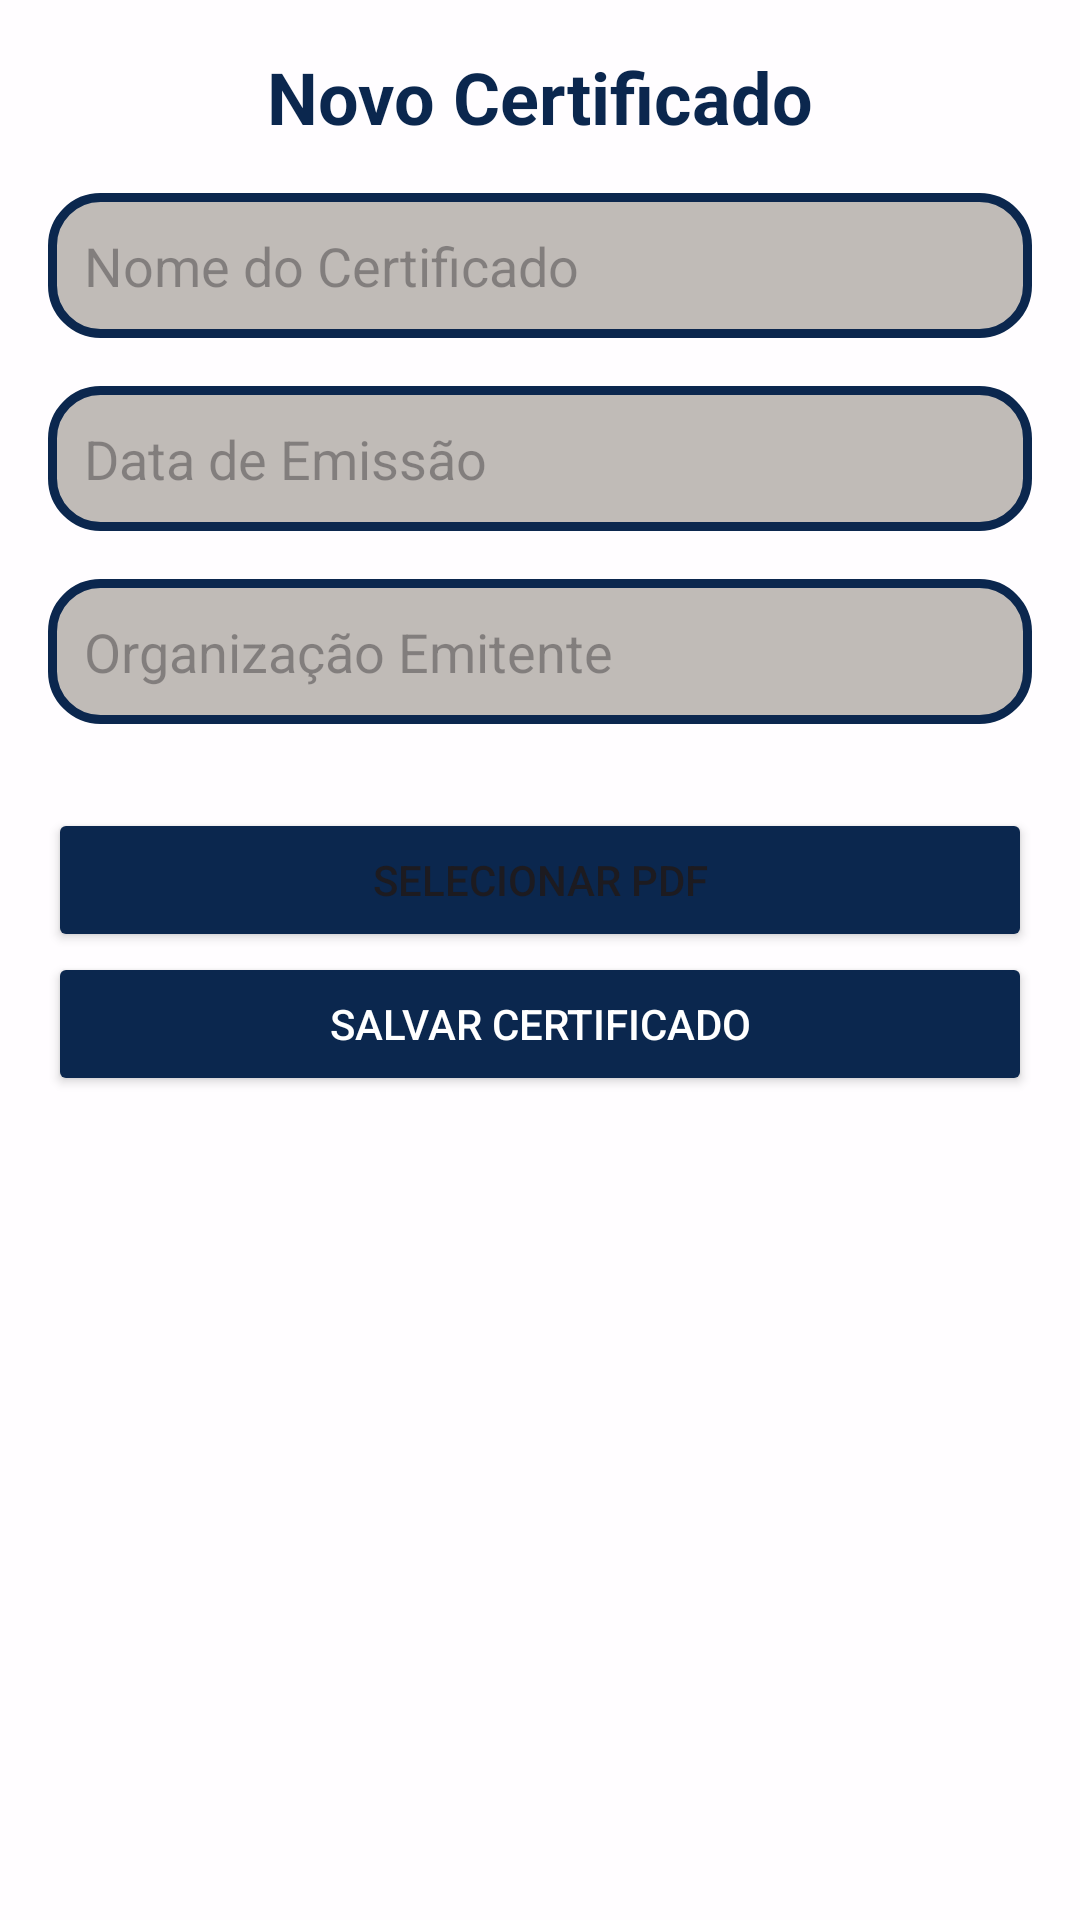

The Android layout XML behind this screen, and the referenced resources:
<!-- AndroidManifest.xml: application theme Theme.Ecir -->
<!-- res/layout/activity_novo_certificado.xml -->
<?xml version="1.0" encoding="utf-8"?>
<ScrollView xmlns:android="http://schemas.android.com/apk/res/android"
    android:layout_width="match_parent"
    android:layout_height="match_parent"
    android:padding="16dp"
    android:background="#C9FFFFFF">

    <LinearLayout
        android:layout_width="match_parent"
        android:layout_height="wrap_content"
        android:orientation="vertical">

        
        <TextView
            android:layout_width="wrap_content"
            android:layout_height="wrap_content"
            android:text="Novo Certificado"
            android:textSize="24sp"
            android:textStyle="bold"
            android:layout_gravity="center"
            android:textColor="#0B274E"
            android:paddingBottom="16dp" />

        
        <EditText
            android:id="@+id/editCertificadoNome"
            android:layout_width="match_parent"
            android:layout_height="wrap_content"
            android:hint="Nome do Certificado"
            android:inputType="text"
            android:background="@drawable/rounded_corners"
            android:padding="12dp"
            android:layout_marginBottom="16dp" />

        
        <EditText
            android:id="@+id/editCertificadoData"
            android:layout_width="match_parent"
            android:layout_height="wrap_content"
            android:hint="Data de Emissão"
            android:inputType="date"
            android:background="@drawable/rounded_corners"
            android:padding="12dp"
            android:layout_marginBottom="16dp" />

        
        <EditText
            android:id="@+id/editCertificadoOrganizacao"
            android:layout_width="match_parent"
            android:layout_height="wrap_content"
            android:hint="Organização Emitente"
            android:inputType="text"
            android:background="@drawable/rounded_corners"
            android:padding="12dp"
            android:layout_marginBottom="16dp" />

        
        <Button
            android:id="@+id/btnSelecionarPdf"
            android:layout_width="match_parent"
            android:layout_height="wrap_content"
            android:backgroundTint="#0B274E"
            android:text="Selecionar PDF"
            android:layout_marginTop="12dp"
            android:padding="12dp"/>

        
        <Button
            android:id="@+id/btnSalvarCertificado"
            android:layout_width="match_parent"
            android:layout_height="wrap_content"
            android:text="Salvar Certificado"
            android:backgroundTint="#0B274E"
            android:textColor="#FFFFFF"
            android:padding="12dp" />

    </LinearLayout>
</ScrollView>
<!-- resources referenced by this layout -->
<resources>
  <!-- drawable rounded_corners (drawable) -->
  <?xml version="1.0" encoding="utf-8"?>
  <shape xmlns:android="http://schemas.android.com/apk/res/android"
      xmlns:tools="http://schemas.android.com/tools"
      android:shape="rectangle"
      tools:ignore="ExtraText">
      <solid android:color="#C9AFABA4" /> 
      <corners android:radius="16dp" /> 
      <padding
          android:left="8dp"
          android:top="8dp"
          android:right="8dp"
          android:bottom="8dp"/> 
      <stroke
          android:width="3dp"
          android:color="#0B274E" />
  </shape>
  <style name="Theme.Ecir" parent="Base.Theme.Ecir" />
  <style name="Base.Theme.Ecir" parent="Theme.Material3.DayNight.NoActionBar">
          
          
      </style>
</resources>
